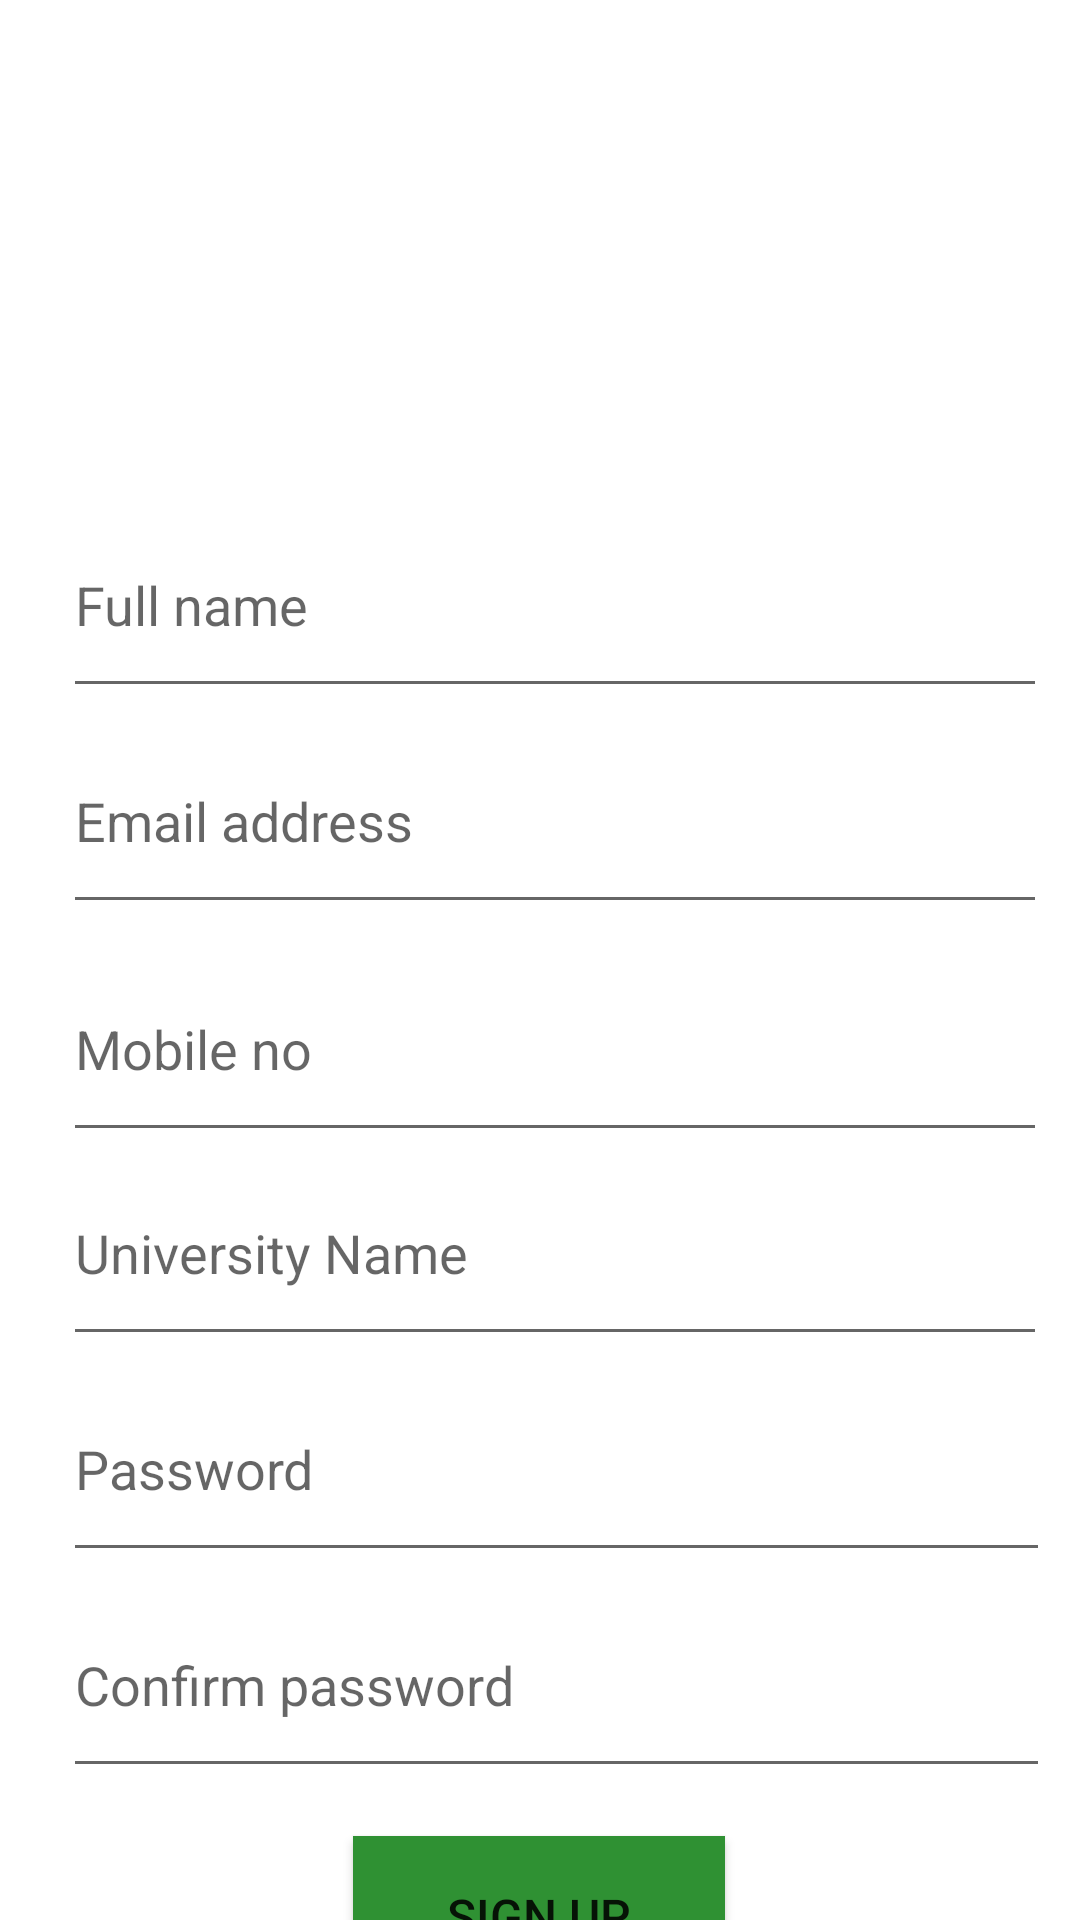

Write the Android layout XML for this screen, with the resource values it uses.
<!-- AndroidManifest.xml: application theme Theme.Qmark -->
<!-- res/layout/activity_sign_up.xml -->
<?xml version="1.0" encoding="utf-8"?>
<androidx.constraintlayout.widget.ConstraintLayout xmlns:android="http://schemas.android.com/apk/res/android"
    xmlns:app="http://schemas.android.com/apk/res-auto"
    xmlns:tools="http://schemas.android.com/tools"
    android:layout_width="match_parent"
    android:layout_height="match_parent"
    tools:context=".MainActivity"
    tools:layout_editor_absoluteX="-5dp"
    tools:layout_editor_absoluteY="-49dp">

    <ProgressBar
        android:id="@+id/progressBar"
        style="?android:attr/progressBarStyle"
        android:layout_width="wrap_content"
        android:layout_height="wrap_content"
        android:layout_marginStart="181dp"
        android:layout_marginTop="364dp"
        android:visibility="gone"
        app:layout_constraintStart_toStartOf="parent"
        app:layout_constraintTop_toTopOf="parent" />

    <EditText
        android:id="@+id/sup_name"
        android:layout_width="0dp"
        android:layout_height="72dp"
        android:layout_marginStart="21dp"
        android:layout_marginTop="164dp"
        android:layout_marginEnd="11dp"
        android:ems="10"
        android:hint="Full name"
        android:inputType="textEmailAddress"
        app:layout_constraintEnd_toEndOf="parent"
        app:layout_constraintHorizontal_bias="0.0"
        app:layout_constraintStart_toStartOf="parent"
        app:layout_constraintTop_toTopOf="parent" />

    <EditText
        android:id="@+id/sup_email"
        android:layout_width="0dp"
        android:layout_height="72dp"
        android:layout_marginStart="21dp"
        android:layout_marginTop="236dp"
        android:layout_marginEnd="11dp"
        android:ems="10"
        android:hint="Email address"
        android:inputType="textEmailAddress"
        app:layout_constraintEnd_toEndOf="parent"
        app:layout_constraintHorizontal_bias="0.0"
        app:layout_constraintStart_toStartOf="parent"
        app:layout_constraintTop_toTopOf="parent" />

    <EditText
        android:id="@+id/sup_mobile"
        android:layout_width="0dp"
        android:layout_height="72dp"
        android:layout_marginStart="21dp"
        android:layout_marginTop="312dp"
        android:layout_marginEnd="11dp"
        android:ems="10"
        android:hint="Mobile no"
        android:inputType="textEmailAddress"
        app:layout_constraintEnd_toEndOf="parent"
        app:layout_constraintHorizontal_bias="0.0"
        app:layout_constraintStart_toStartOf="parent"
        app:layout_constraintTop_toTopOf="parent" />

    <AutoCompleteTextView
        android:id="@+id/autouniv"
        android:layout_width="0dp"
        android:layout_height="72dp"
        android:layout_marginStart="21dp"
        android:layout_marginTop="380dp"
        android:layout_marginEnd="11dp"
        android:ems="10"
        android:hint="University Name"
        android:inputType="textEmailAddress"
        app:layout_constraintEnd_toEndOf="parent"
        app:layout_constraintHorizontal_bias="1.0"
        app:layout_constraintStart_toStartOf="parent"
        app:layout_constraintTop_toTopOf="parent" />

    <EditText
        android:id="@+id/sup_pass"
        android:layout_width="0dp"
        android:layout_height="72dp"
        android:layout_marginStart="21dp"
        android:layout_marginTop="452dp"
        android:layout_marginEnd="10dp"
        android:ems="10"
        android:hint="Password"
        android:inputType="textPassword"
        app:layout_constraintEnd_toEndOf="parent"
        app:layout_constraintHorizontal_bias="0.0"
        app:layout_constraintStart_toStartOf="parent"
        app:layout_constraintTop_toTopOf="parent" />

    <androidx.appcompat.widget.AppCompatButton
        android:id="@+id/sup_button"
        android:layout_width="124dp"
        android:layout_height="53dp"
        android:layout_marginTop="612dp"
        android:background="#2F9133"
        android:gravity="center|center_horizontal"
        android:text="Sign Up"
        android:textSize="16sp"
        app:layout_constraintEnd_toEndOf="parent"
        app:layout_constraintHorizontal_bias="0.498"
        app:layout_constraintStart_toStartOf="parent"
        app:layout_constraintTop_toTopOf="parent" />

    <EditText
        android:id="@+id/sup_pass_cnfrm"
        android:layout_width="0dp"
        android:layout_height="72dp"
        android:layout_marginStart="21dp"
        android:layout_marginTop="524dp"
        android:layout_marginEnd="10dp"
        android:ems="10"
        android:hint="Confirm password"
        android:inputType="textPassword"
        app:layout_constraintEnd_toEndOf="parent"
        app:layout_constraintHorizontal_bias="0.0"
        app:layout_constraintStart_toStartOf="parent"
        app:layout_constraintTop_toTopOf="parent" />

    <TextView
        android:id="@+id/login_page_back"
        android:layout_width="73dp"
        android:layout_height="34dp"
        android:layout_marginStart="268dp"
        android:layout_marginTop="672dp"
        android:layout_marginEnd="76dp"
        android:gravity="center|center_horizontal"
        android:text="Log In"
        android:textColor="#4591CD"
        android:textSize="18sp"
        app:layout_constraintEnd_toEndOf="parent"
        app:layout_constraintHorizontal_bias="0.0"
        app:layout_constraintStart_toStartOf="parent"
        app:layout_constraintTop_toTopOf="parent" />

    <TextView
        android:id="@+id/textView5"
        android:layout_width="202dp"
        android:layout_height="34dp"
        android:layout_marginStart="64dp"
        android:layout_marginTop="672dp"
        android:gravity="center|center_horizontal"
        android:text="Already have an account?"
        android:textSize="16sp"
        app:layout_constraintStart_toStartOf="parent"
        app:layout_constraintTop_toTopOf="parent" />

    <ImageView
        android:id="@+id/show_sup_pass2"
        android:layout_width="40dp"
        android:layout_height="32dp"
        android:layout_marginTop="524dp"
        android:layout_marginEnd="28dp"
        app:layout_constraintEnd_toEndOf="parent"
        app:layout_constraintTop_toTopOf="parent"
        app:srcCompat="@drawable/eye_show" />

    <ImageView
        android:id="@+id/show_sup_pass"
        android:layout_width="40dp"
        android:layout_height="32dp"
        android:layout_marginTop="452dp"
        android:layout_marginEnd="28dp"
        app:layout_constraintEnd_toEndOf="parent"
        app:layout_constraintTop_toTopOf="parent"
        app:srcCompat="@drawable/eye_show" />

    <ImageView
        android:id="@+id/imageView3"
        android:layout_width="162dp"
        android:layout_height="154dp"
        android:layout_marginStart="131dp"
        android:layout_marginTop="3dp"
        android:layout_marginEnd="94dp"
        app:layout_constraintEnd_toEndOf="parent"
        app:layout_constraintStart_toStartOf="parent"
        app:layout_constraintTop_toTopOf="parent"
        app:srcCompat="@drawable/signup_logo" />

</androidx.constraintlayout.widget.ConstraintLayout>
<!-- resources referenced by this layout -->
<resources>
  <style name="Theme.Qmark" parent="Theme.MaterialComponents.DayNight.DarkActionBar">
          
          <item name="colorPrimary">@color/purple_500</item>
          <item name="colorPrimaryVariant">@color/purple_700</item>
          <item name="colorOnPrimary">@color/white</item>
          
          <item name="colorSecondary">@color/teal_200</item>
          <item name="colorSecondaryVariant">@color/teal_700</item>
          <item name="colorOnSecondary">@color/black</item>
          
          <item name="android:statusBarColor" tools:targetApi="l">?attr/colorPrimaryVariant</item>
          
      </style>
  <!-- not gathered from this repository: default colours our renderer supplied (Android Studio template values) -->
  <color name="purple_500">#FF6200EE</color>
  <color name="purple_700">#FF3700B3</color>
  <color name="teal_200">#FF03DAC5</color>
  <color name="teal_700">#FF018786</color>
  <color name="black">#FF000000</color>
  <color name="white">#FFFFFFFF</color>
</resources>
